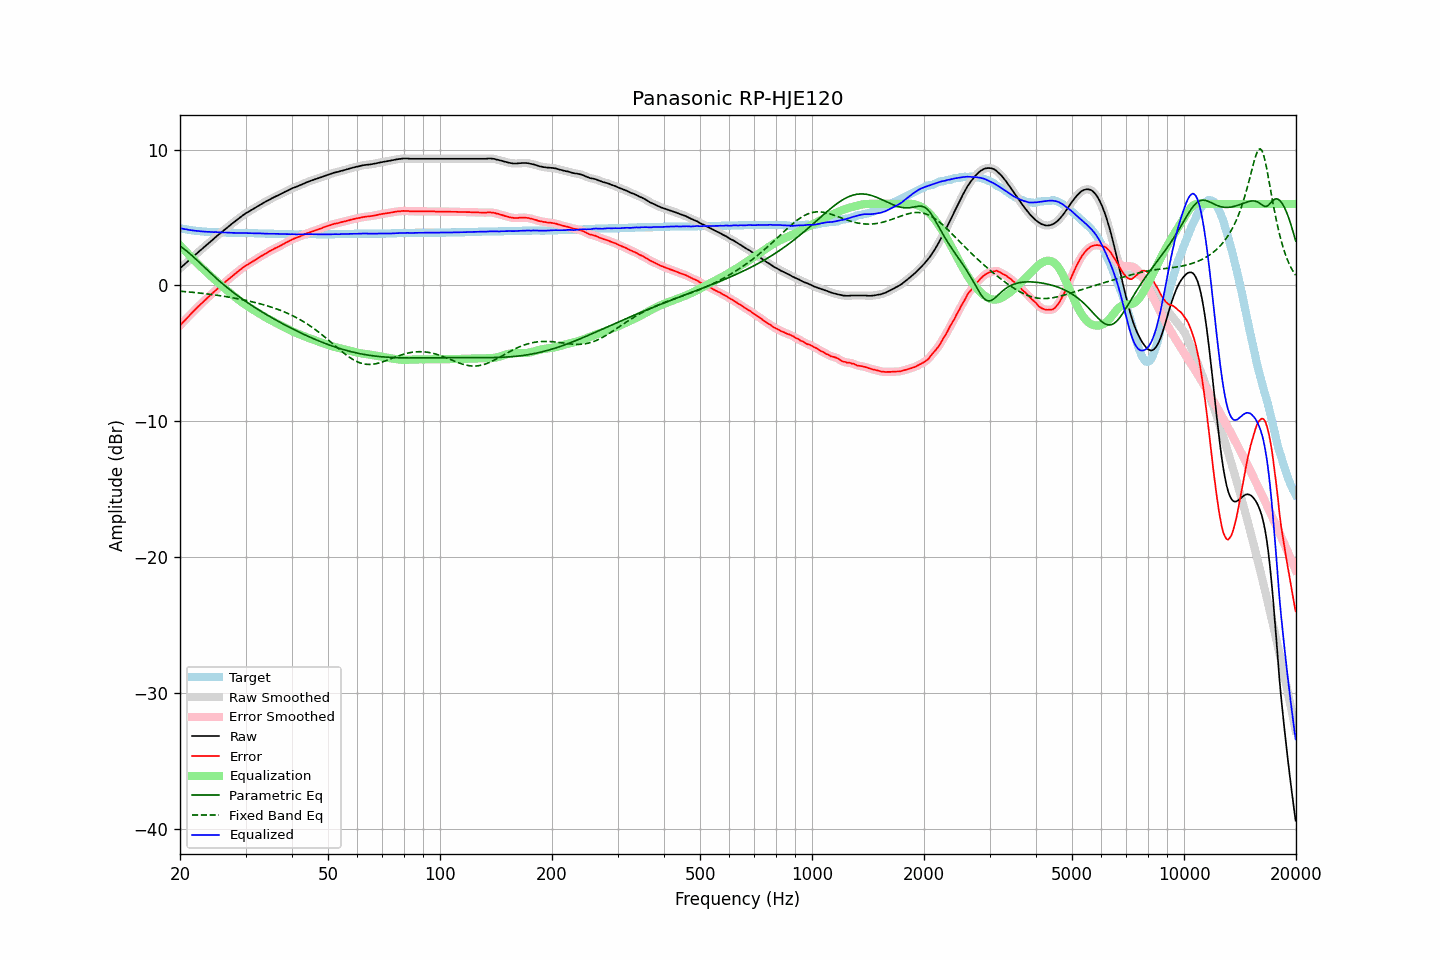

Values plotted in this chart, from the file beside it:
frequency, raw, error, smoothed, error_smoothed, equalization, parametric_eq, fixed_band_eq, equalized_raw, equalized_smoothed, target
20.00, 1.26, -2.95, 1.26, -2.95, 2.95, 2.89, -0.43, 4.21, 4.21, 4.21
20.20, 1.36, -2.82, 1.36, -2.82, 2.83, 2.81, -0.43, 4.18, 4.19, 4.18
20.40, 1.47, -2.69, 1.47, -2.70, 2.70, 2.73, -0.44, 4.17, 4.17, 4.16
20.61, 1.57, -2.58, 1.57, -2.57, 2.57, 2.64, -0.45, 4.14, 4.14, 4.14
20.81, 1.68, -2.44, 1.68, -2.45, 2.44, 2.55, -0.47, 4.13, 4.12, 4.12
21.02, 1.78, -2.32, 1.78, -2.32, 2.32, 2.45, -0.48, 4.10, 4.10, 4.10
21.23, 1.88, -2.20, 1.88, -2.20, 2.20, 2.35, -0.49, 4.08, 4.08, 4.08
21.44, 1.99, -2.07, 1.99, -2.08, 2.08, 2.24, -0.50, 4.07, 4.06, 4.06
21.66, 2.09, -1.96, 2.09, -1.95, 1.95, 2.14, -0.51, 4.04, 4.05, 4.04
21.87, 2.20, -1.83, 2.20, -1.83, 1.83, 2.03, -0.52, 4.04, 4.03, 4.03
22.09, 2.30, -1.71, 2.30, -1.71, 1.72, 1.92, -0.53, 4.02, 4.02, 4.01
22.31, 2.41, -1.59, 2.41, -1.60, 1.60, 1.81, -0.55, 4.01, 4.01, 4.00
22.54, 2.51, -1.49, 2.51, -1.48, 1.48, 1.69, -0.56, 3.99, 3.99, 3.99
22.76, 2.61, -1.37, 2.61, -1.37, 1.37, 1.58, -0.57, 3.98, 3.98, 3.98
22.99, 2.72, -1.25, 2.72, -1.26, 1.26, 1.47, -0.59, 3.97, 3.97, 3.97
23.22, 2.82, -1.14, 2.82, -1.14, 1.14, 1.35, -0.60, 3.96, 3.96, 3.96
23.45, 2.92, -1.03, 2.92, -1.03, 1.03, 1.24, -0.61, 3.95, 3.95, 3.95
23.69, 3.02, -0.93, 3.02, -0.92, 0.92, 1.13, -0.63, 3.94, 3.95, 3.94
23.92, 3.13, -0.81, 3.13, -0.81, 0.81, 1.02, -0.64, 3.94, 3.94, 3.94
24.16, 3.23, -0.70, 3.23, -0.71, 0.71, 0.91, -0.66, 3.94, 3.93, 3.93
24.40, 3.33, -0.60, 3.33, -0.60, 0.60, 0.80, -0.67, 3.93, 3.93, 3.93
24.65, 3.43, -0.50, 3.43, -0.49, 0.49, 0.69, -0.69, 3.92, 3.92, 3.92
24.89, 3.54, -0.38, 3.54, -0.38, 0.39, 0.58, -0.71, 3.93, 3.92, 3.92
25.14, 3.64, -0.27, 3.64, -0.28, 0.28, 0.48, -0.72, 3.92, 3.92, 3.91
25.39, 3.74, -0.17, 3.74, -0.17, 0.17, 0.37, -0.74, 3.92, 3.91, 3.91
25.65, 3.83, -0.07, 3.83, -0.07, 0.07, 0.27, -0.76, 3.90, 3.90, 3.90
25.91, 3.93, 0.02, 3.93, 0.03, -0.03, 0.17, -0.78, 3.89, 3.90, 3.90
26.16, 4.03, 0.14, 4.03, 0.13, -0.13, 0.07, -0.79, 3.90, 3.89, 3.89
26.43, 4.13, 0.23, 4.13, 0.24, -0.24, -0.03, -0.81, 3.89, 3.89, 3.89
26.69, 4.23, 0.35, 4.23, 0.34, -0.34, -0.13, -0.83, 3.89, 3.89, 3.88
26.96, 4.32, 0.43, 4.32, 0.44, -0.44, -0.22, -0.85, 3.88, 3.88, 3.88
27.23, 4.42, 0.53, 4.42, 0.54, -0.54, -0.32, -0.87, 3.88, 3.88, 3.88
27.50, 4.51, 0.64, 4.51, 0.63, -0.64, -0.41, -0.89, 3.87, 3.87, 3.87
27.77, 4.60, 0.73, 4.60, 0.73, -0.73, -0.50, -0.91, 3.87, 3.87, 3.87
28.05, 4.70, 0.84, 4.70, 0.83, -0.83, -0.59, -0.94, 3.87, 3.87, 3.86
28.33, 4.79, 0.93, 4.79, 0.93, -0.93, -0.68, -0.96, 3.86, 3.86, 3.86
28.62, 4.88, 1.01, 4.88, 1.02, -1.02, -0.77, -0.98, 3.86, 3.86, 3.86
28.90, 4.97, 1.12, 4.97, 1.11, -1.11, -0.85, -1.00, 3.86, 3.86, 3.85
29.19, 5.06, 1.21, 5.06, 1.21, -1.20, -0.94, -1.03, 3.86, 3.85, 3.85
29.48, 5.15, 1.30, 5.15, 1.30, -1.29, -1.02, -1.05, 3.86, 3.86, 3.85
29.78, 5.23, 1.38, 5.23, 1.38, -1.37, -1.11, -1.08, 3.86, 3.86, 3.85
30.08, 5.32, 1.46, 5.31, 1.46, -1.45, -1.19, -1.10, 3.87, 3.86, 3.85
30.38, 5.38, 1.53, 5.38, 1.53, -1.53, -1.27, -1.13, 3.85, 3.85, 3.85
30.68, 5.45, 1.61, 5.45, 1.60, -1.60, -1.35, -1.15, 3.85, 3.85, 3.84
30.99, 5.52, 1.68, 5.52, 1.67, -1.68, -1.43, -1.18, 3.84, 3.84, 3.84
31.30, 5.59, 1.75, 5.59, 1.75, -1.75, -1.50, -1.21, 3.84, 3.84, 3.84
31.61, 5.66, 1.82, 5.66, 1.82, -1.82, -1.58, -1.24, 3.83, 3.83, 3.84
31.93, 5.73, 1.89, 5.73, 1.89, -1.90, -1.66, -1.27, 3.83, 3.83, 3.83
32.24, 5.80, 1.97, 5.80, 1.97, -1.97, -1.73, -1.30, 3.83, 3.83, 3.83
32.57, 5.88, 2.06, 5.88, 2.05, -2.04, -1.80, -1.33, 3.83, 3.83, 3.82
32.89, 5.95, 2.13, 5.95, 2.12, -2.12, -1.88, -1.36, 3.83, 3.83, 3.82
33.22, 6.01, 2.19, 6.01, 2.19, -2.19, -1.95, -1.39, 3.82, 3.82, 3.82
33.55, 6.08, 2.26, 6.08, 2.26, -2.26, -2.02, -1.42, 3.82, 3.82, 3.82
33.89, 6.15, 2.34, 6.14, 2.33, -2.33, -2.09, -1.46, 3.82, 3.81, 3.81
34.23, 6.21, 2.40, 6.21, 2.40, -2.40, -2.16, -1.49, 3.81, 3.81, 3.81
34.57, 6.27, 2.47, 6.27, 2.47, -2.47, -2.23, -1.53, 3.80, 3.81, 3.80
34.92, 6.34, 2.54, 6.34, 2.53, -2.53, -2.30, -1.57, 3.81, 3.80, 3.80
35.27, 6.40, 2.60, 6.40, 2.60, -2.59, -2.37, -1.60, 3.80, 3.81, 3.80
35.62, 6.46, 2.66, 6.46, 2.66, -2.66, -2.44, -1.64, 3.80, 3.80, 3.80
35.97, 6.52, 2.73, 6.52, 2.72, -2.72, -2.50, -1.68, 3.80, 3.80, 3.79
... 635 more rows
